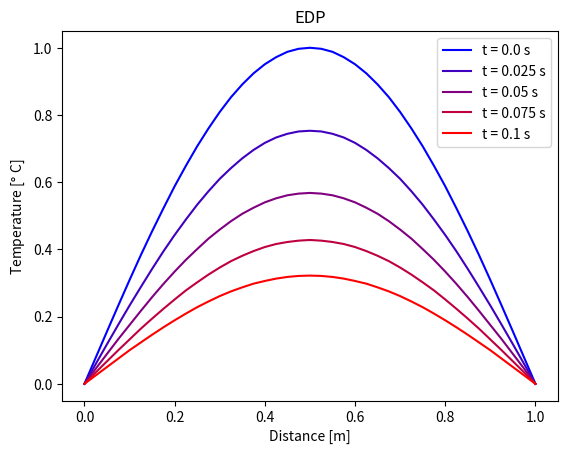

This chart was generated by the following Python code:
# EDP - ecuación de calor usando el método explícito

import numpy as np
import matplotlib.pyplot as plt

#h = 0.25
h = 0.025
#k = 0.25
k = 0.025
x = np.arange(0, 1+h, h)
#t = np.arange(0, 1+k, k)
t = np.arange(0, 0.1+k, k)
boundaryCondition = [0, 0]
initialCondition = np.sin(np.pi*x)

n = len(x)
m = len(t)
T = np.zeros((n, m))
T[0, :] = boundaryCondition[0]
T[-1, :] = boundaryCondition[1]
T[:, 0] = initialCondition
#print(np.transpose(T.round(3)))

factor = k/h**2
for j in range(1, m):
    for i in range(1, n-1):
        T[i,j] = factor*T[i-1, j-1] + (1-2*factor)*T[i, j-1] + factor*T[i+1, j-1]

T = T.round(3)
t = t.round(3)

B = np.linspace(1, 0, m)
R = np.linspace(0, 1, m)
G = 0
for i in range(m):
    plt.plot(x, T[:,i], color = [R[i],G,B[i]])
    
plt.legend([f't = {value} s' for value in t], loc = 'upper right')
plt.xlabel('Distance [m]')
plt.ylabel('Temperature [$\degree$ C]')
plt.title('EDP')
plt.show()


# [redacted]
